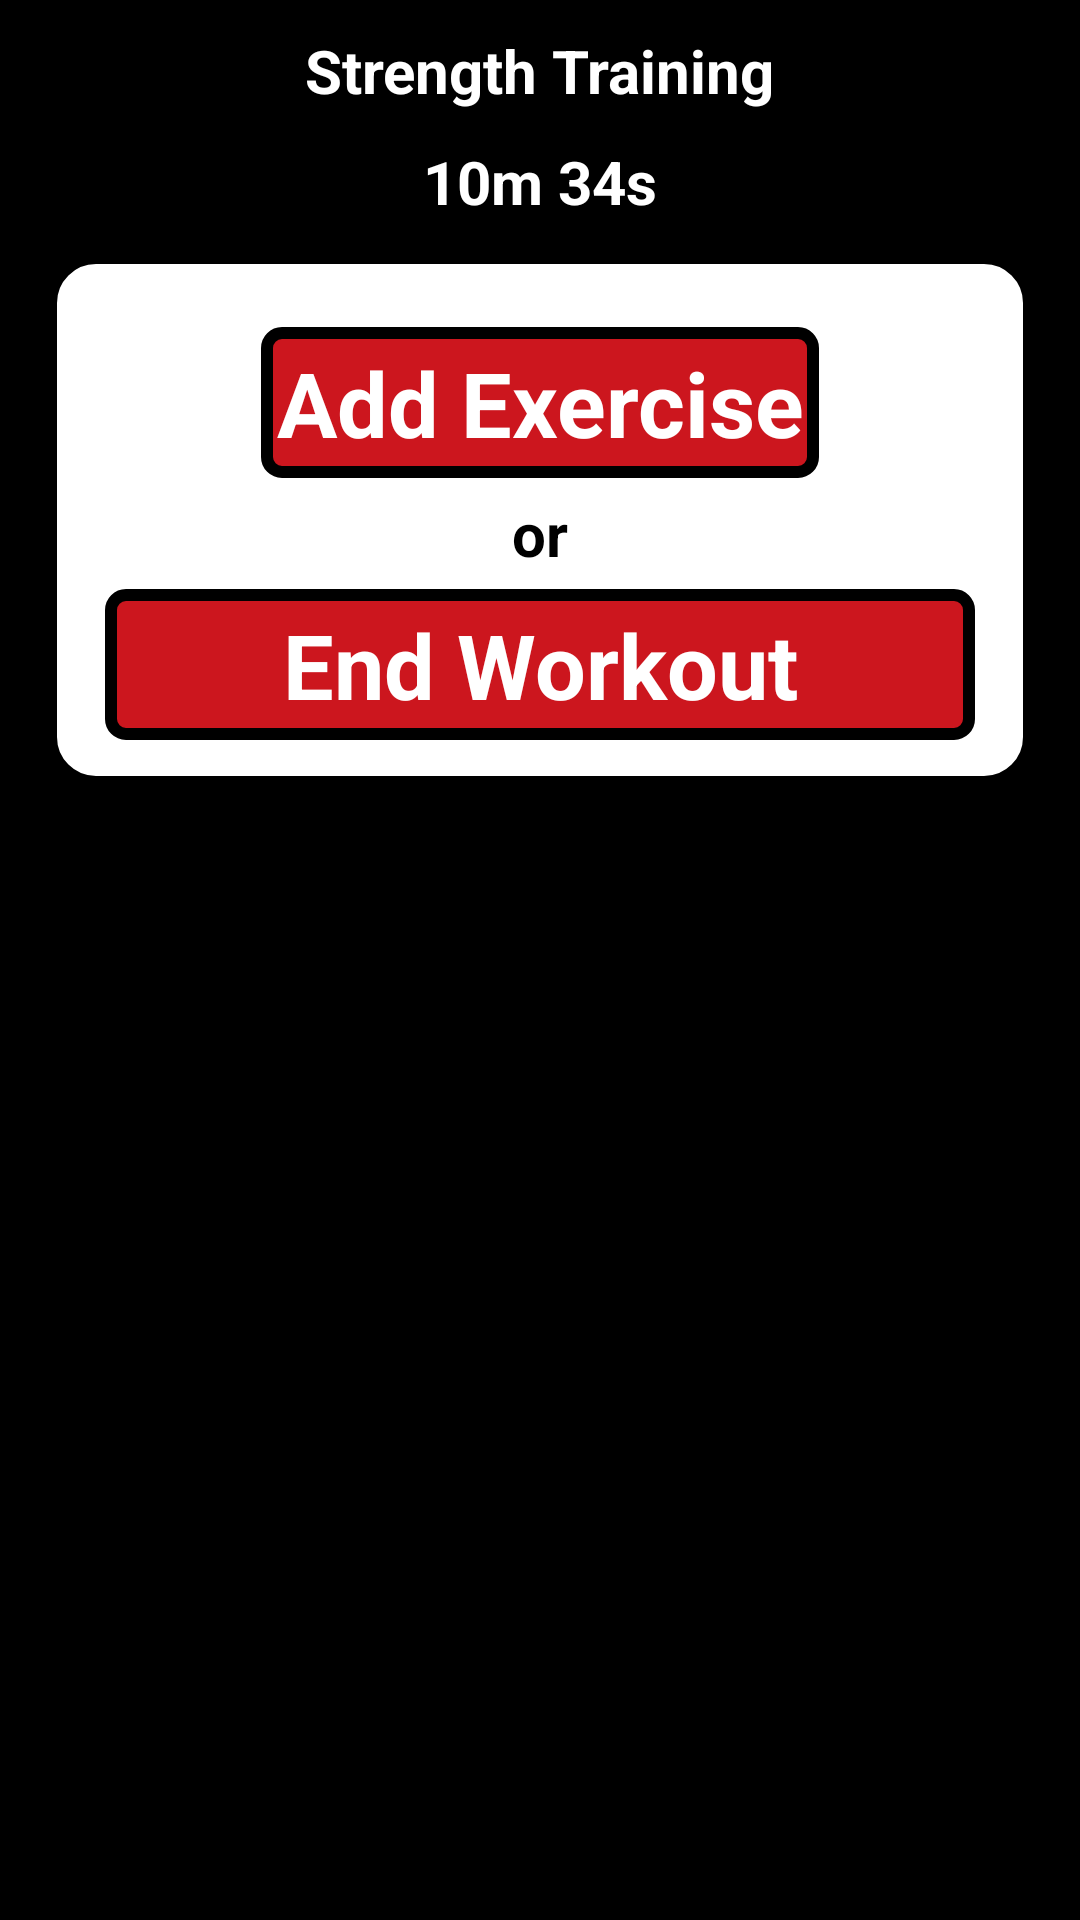

The Android layout XML behind this screen, and the referenced resources:
<!-- AndroidManifest.xml: application theme Theme.FBIFitness -->
<!-- res/layout/fragment_current_workout.xml -->
<?xml version="1.0" encoding="utf-8"?>
<FrameLayout xmlns:android="http://schemas.android.com/apk/res/android"
    xmlns:tools="http://schemas.android.com/tools"
    android:layout_width="match_parent"
    android:layout_height="match_parent"
    android:background="@color/black"

    tools:context=".CurrentWorkoutFragment">

    <androidx.core.widget.NestedScrollView
        android:layout_width="match_parent"
        android:layout_height="match_parent">

        <RelativeLayout
            android:id="@+id/relativeLayoutProfile1"
            android:layout_width="match_parent"
            android:layout_height="wrap_content">

            
            <LinearLayout
                android:id="@+id/currentWorkoutTitleLayout"
                android:layout_width="match_parent"
                android:layout_height="wrap_content"
                android:orientation="vertical">

                <RelativeLayout
                    android:layout_width="match_parent"
                    android:layout_height="wrap_content">

                    <TextView
                        android:id="@+id/workoutTitleText"
                        android:layout_width="wrap_content"
                        android:layout_height="wrap_content"
                        android:layout_centerHorizontal="true"
                        android:layout_marginTop="10dp"
                        android:text="Strength Training"
                        android:textColor="@color/white"
                        android:textSize="20dp"
                        android:textStyle="bold" />

                </RelativeLayout>

                <RelativeLayout
                    android:layout_width="match_parent"
                    android:layout_height="wrap_content">

                    <TextView
                        android:id="@+id/workoutTimeText"
                        android:layout_width="wrap_content"
                        android:layout_height="wrap_content"
                        android:layout_centerHorizontal="true"
                        android:layout_marginTop="10dp"
                        android:layout_marginBottom="10dp"
                        android:text="10m 34s"
                        android:textColor="@color/white"
                        android:textSize="20dp"
                        android:textStyle="bold" />

                </RelativeLayout>
            </LinearLayout>

            
            <LinearLayout
                android:id="@+id/userSummaryLayout"
                android:layout_width="match_parent"
                android:layout_height="wrap_content"
                android:background="@drawable/text_border_white"
                android:layout_marginLeft="15dp"
                android:layout_marginRight="15dp"
                android:layout_below="@+id/currentWorkoutTitleLayout"
                android:orientation="vertical">

                <androidx.recyclerview.widget.RecyclerView
                    android:id="@+id/currentWorkoutExerciseList"
                    android:layout_width="match_parent"
                    android:layout_height="wrap_content"
                    android:padding="10dp">

                </androidx.recyclerview.widget.RecyclerView>

                
                <RelativeLayout
                    android:layout_width="match_parent"
                    android:layout_height="wrap_content"
                    android:layout_marginRight="5dp"
                    android:layout_marginLeft="5dp"
                    android:orientation="horizontal">

                    <RelativeLayout
                        android:layout_width="match_parent"
                        android:layout_height="wrap_content">

                        <TextView
                            android:id="@+id/NewExerciseText"
                            android:layout_width="wrap_content"
                            android:layout_height="wrap_content"
                            android:layout_centerHorizontal="true"
                            android:layout_marginLeft="15dp"
                            android:layout_marginTop="5dp"
                            android:layout_marginRight="15dp"
                            android:layout_marginBottom="5dp"
                            android:background="@drawable/text_border_red"
                            android:padding="5dp"
                            android:text="Add Exercise"
                            android:textAlignment="center"
                            android:textColor="@color/white"
                            android:textSize="30dp"
                            android:textStyle="bold" />

                    </RelativeLayout>
                </RelativeLayout>


                <RelativeLayout
                    android:layout_width="match_parent"
                    android:layout_height="wrap_content">

                    <TextView
                        android:layout_width="wrap_content"
                        android:layout_height="wrap_content"
                        android:layout_centerHorizontal="true"
                        android:text="or"
                        android:textColor="@color/black"
                        android:textSize="20dp"
                        android:textStyle="bold" />
                </RelativeLayout>

                
                <RelativeLayout
                    android:layout_width="match_parent"
                    android:layout_height="wrap_content"
                    android:layout_marginRight="5dp"
                    android:layout_marginLeft="5dp"
                    android:orientation="horizontal">

                    <RelativeLayout
                        android:layout_width="match_parent"
                        android:layout_height="wrap_content">

                        <TextView
                            android:id="@+id/EndWorkoutText"
                            android:layout_width="match_parent"
                            android:layout_height="wrap_content"
                            android:layout_centerHorizontal="true"
                            android:layout_marginLeft="15dp"
                            android:layout_marginTop="5dp"
                            android:layout_marginRight="15dp"
                            android:layout_marginBottom="16dp"
                            android:background="@drawable/text_border_red"
                            android:padding="5dp"
                            android:text="End Workout"
                            android:textAlignment="center"
                            android:textColor="@color/white"
                            android:textSize="30dp"
                            android:textStyle="bold" />

                    </RelativeLayout>
                </RelativeLayout>





            </LinearLayout>




        </RelativeLayout>

    </androidx.core.widget.NestedScrollView>



    

</FrameLayout>
<!-- resources referenced by this layout -->
<resources>
  <color name="black">#FF000000</color>
  <color name="white">#FFFFFFFF</color>
  <!-- drawable text_border_red (drawable) -->
  <?xml version="1.0" encoding="utf-8"?>
  <shape xmlns:android="http://schemas.android.com/apk/res/android"
      android:shape="rectangle" >
  
      
      <solid
          android:color="@color/redDark" >
      </solid>
  
      
      <stroke
          android:width="4dp"
          android:color="@color/black" >
      </stroke>
  
      
      <corners
          android:radius="5dp"   >
      </corners>
  
  </shape>
  <!-- drawable text_border_white (drawable) -->
  <?xml version="1.0" encoding="utf-8"?>
  <shape xmlns:android="http://schemas.android.com/apk/res/android"
      android:shape="rectangle" >
  
      
      <solid
          android:color="@color/white" >
      </solid>
  
      
      <stroke
          android:width="4dp"
          android:color="@color/black" >
      </stroke>
  
      
      <corners
          android:radius="15dp"   >
      </corners>
  
  </shape>
  <style name="Theme.FBIFitness" parent="Theme.MaterialComponents.DayNight.NoActionBar">
          
          <item name="colorPrimary">@color/purple_500</item>
          <item name="colorPrimaryVariant">@color/purple_700</item>
          <item name="colorOnPrimary">@color/white</item>
          
          <item name="colorSecondary">@color/teal_200</item>
          <item name="colorSecondaryVariant">@color/teal_700</item>
          <item name="colorOnSecondary">@color/black</item>
          
          <item name="android:statusBarColor" tools:targetApi="l">?attr/colorPrimaryVariant</item>
          
      </style>
  <color name="redDark">#CC161E</color>
  <color name="purple_500">#FF6200EE</color>
  <color name="purple_700">#FF3700B3</color>
  <color name="teal_200">#FF03DAC5</color>
  <color name="teal_700">#FF018786</color>
</resources>
